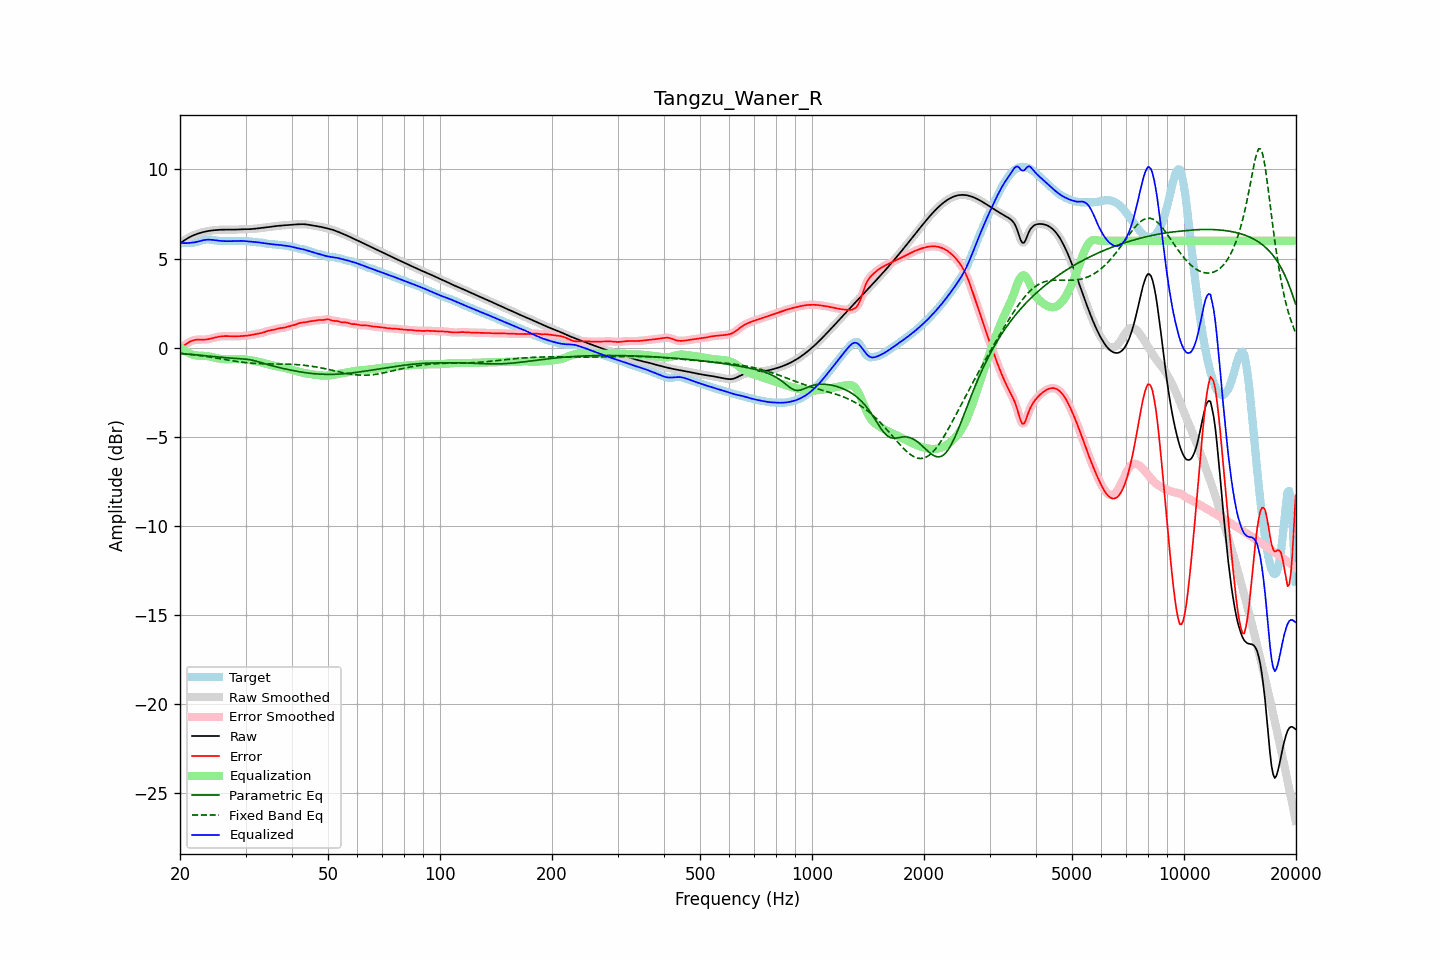

The file beside this chart, header and first rows:
frequency, raw, error, smoothed, error_smoothed, equalization, parametric_eq, fixed_band_eq, equalized_raw, equalized_smoothed, target
20.00, 5.85, -0.01, 5.85, -0.01, 0.03, -0.33, -0.31, 5.88, 5.88, 5.86
20.20, 5.91, 0.04, 5.91, 0.04, -0.04, -0.34, -0.32, 5.87, 5.87, 5.87
20.40, 5.98, 0.10, 5.98, 0.10, -0.11, -0.34, -0.33, 5.87, 5.87, 5.88
20.61, 6.04, 0.16, 6.04, 0.16, -0.17, -0.35, -0.34, 5.87, 5.86, 5.88
20.81, 6.10, 0.22, 6.10, 0.22, -0.23, -0.36, -0.35, 5.87, 5.87, 5.88
21.02, 6.15, 0.27, 6.15, 0.27, -0.28, -0.37, -0.36, 5.87, 5.87, 5.88
21.23, 6.20, 0.33, 6.20, 0.32, -0.32, -0.37, -0.37, 5.88, 5.88, 5.88
21.44, 6.25, 0.37, 6.25, 0.37, -0.36, -0.38, -0.38, 5.89, 5.89, 5.88
21.66, 6.29, 0.40, 6.29, 0.40, -0.39, -0.39, -0.39, 5.89, 5.90, 5.89
21.87, 6.33, 0.43, 6.33, 0.43, -0.42, -0.40, -0.40, 5.91, 5.91, 5.90
22.09, 6.36, 0.44, 6.36, 0.44, -0.44, -0.40, -0.42, 5.93, 5.93, 5.92
22.31, 6.39, 0.45, 6.39, 0.45, -0.45, -0.41, -0.43, 5.95, 5.95, 5.94
22.54, 6.42, 0.45, 6.42, 0.45, -0.45, -0.42, -0.44, 5.97, 5.97, 5.97
22.76, 6.45, 0.45, 6.45, 0.45, -0.45, -0.43, -0.45, 6.00, 6.00, 6.00
22.99, 6.47, 0.45, 6.47, 0.45, -0.45, -0.44, -0.46, 6.02, 6.02, 6.03
23.22, 6.50, 0.45, 6.50, 0.45, -0.46, -0.45, -0.48, 6.04, 6.04, 6.05
23.45, 6.52, 0.46, 6.52, 0.46, -0.46, -0.45, -0.49, 6.05, 6.05, 6.06
23.69, 6.54, 0.47, 6.54, 0.47, -0.47, -0.46, -0.50, 6.06, 6.06, 6.07
23.92, 6.55, 0.49, 6.55, 0.49, -0.49, -0.47, -0.52, 6.06, 6.06, 6.07
24.16, 6.56, 0.51, 6.56, 0.51, -0.51, -0.48, -0.53, 6.06, 6.06, 6.06
24.40, 6.58, 0.53, 6.58, 0.53, -0.53, -0.49, -0.55, 6.05, 6.05, 6.05
24.65, 6.59, 0.55, 6.59, 0.55, -0.55, -0.50, -0.56, 6.04, 6.04, 6.03
24.89, 6.60, 0.57, 6.60, 0.57, -0.57, -0.51, -0.58, 6.02, 6.02, 6.02
25.14, 6.60, 0.59, 6.60, 0.59, -0.59, -0.52, -0.59, 6.01, 6.01, 6.01
25.39, 6.61, 0.61, 6.61, 0.61, -0.61, -0.52, -0.61, 6.00, 6.00, 6.00
25.65, 6.62, 0.63, 6.62, 0.63, -0.62, -0.53, -0.62, 5.99, 5.99, 5.99
25.91, 6.62, 0.64, 6.62, 0.64, -0.63, -0.54, -0.64, 5.98, 5.98, 5.98
26.16, 6.62, 0.65, 6.62, 0.64, -0.64, -0.55, -0.65, 5.98, 5.98, 5.98
26.43, 6.62, 0.65, 6.62, 0.65, -0.65, -0.56, -0.67, 5.98, 5.98, 5.97
26.69, 6.62, 0.65, 6.62, 0.65, -0.65, -0.57, -0.68, 5.97, 5.97, 5.97
26.96, 6.62, 0.65, 6.62, 0.65, -0.65, -0.57, -0.70, 5.97, 5.97, 5.97
27.23, 6.62, 0.64, 6.62, 0.64, -0.64, -0.58, -0.71, 5.97, 5.97, 5.97
27.50, 6.62, 0.64, 6.62, 0.64, -0.64, -0.59, -0.73, 5.98, 5.98, 5.98
27.77, 6.62, 0.64, 6.62, 0.64, -0.64, -0.60, -0.74, 5.98, 5.98, 5.98
28.05, 6.62, 0.64, 6.62, 0.64, -0.64, -0.60, -0.76, 5.98, 5.98, 5.99
28.33, 6.63, 0.64, 6.63, 0.64, -0.64, -0.61, -0.77, 5.99, 5.99, 5.99
28.62, 6.63, 0.64, 6.63, 0.64, -0.64, -0.61, -0.78, 5.99, 5.99, 5.99
28.90, 6.64, 0.64, 6.64, 0.64, -0.64, -0.62, -0.80, 5.99, 5.99, 5.99
29.19, 6.64, 0.65, 6.64, 0.65, -0.65, -0.62, -0.81, 5.99, 5.99, 5.99
29.48, 6.64, 0.66, 6.64, 0.66, -0.65, -0.63, -0.82, 5.99, 5.99, 5.99
29.78, 6.64, 0.66, 6.64, 0.66, -0.66, -0.64, -0.83, 5.98, 5.98, 5.98
30.08, 6.64, 0.67, 6.64, 0.67, -0.67, -0.65, -0.84, 5.97, 5.97, 5.98
30.38, 6.65, 0.68, 6.65, 0.68, -0.68, -0.66, -0.85, 5.97, 5.97, 5.97
30.68, 6.65, 0.69, 6.65, 0.69, -0.69, -0.67, -0.86, 5.96, 5.96, 5.96
30.99, 6.65, 0.70, 6.65, 0.70, -0.71, -0.69, -0.87, 5.95, 5.95, 5.95
31.30, 6.66, 0.72, 6.66, 0.72, -0.72, -0.70, -0.87, 5.94, 5.94, 5.94
31.61, 6.67, 0.74, 6.67, 0.74, -0.74, -0.72, -0.88, 5.93, 5.93, 5.93
31.93, 6.68, 0.76, 6.68, 0.76, -0.75, -0.75, -0.89, 5.92, 5.92, 5.92
32.24, 6.69, 0.78, 6.69, 0.78, -0.77, -0.77, -0.89, 5.92, 5.92, 5.91
32.57, 6.70, 0.79, 6.70, 0.79, -0.79, -0.80, -0.90, 5.91, 5.91, 5.91
32.89, 6.71, 0.81, 6.71, 0.81, -0.82, -0.83, -0.90, 5.89, 5.89, 5.90
33.22, 6.72, 0.83, 6.72, 0.83, -0.84, -0.85, -0.90, 5.88, 5.88, 5.89
33.55, 6.73, 0.85, 6.73, 0.86, -0.86, -0.88, -0.91, 5.87, 5.87, 5.88
33.89, 6.74, 0.89, 6.74, 0.89, -0.89, -0.91, -0.91, 5.85, 5.85, 5.85
34.23, 6.75, 0.92, 6.75, 0.92, -0.91, -0.93, -0.91, 5.84, 5.84, 5.83
34.57, 6.76, 0.95, 6.76, 0.94, -0.94, -0.96, -0.91, 5.83, 5.83, 5.82
34.92, 6.78, 0.97, 6.78, 0.97, -0.96, -0.98, -0.91, 5.82, 5.82, 5.81
35.27, 6.79, 0.98, 6.79, 0.98, -0.99, -1.01, -0.91, 5.80, 5.80, 5.81
35.62, 6.80, 1.00, 6.80, 1.00, -1.01, -1.03, -0.91, 5.79, 5.79, 5.80
35.97, 6.81, 1.02, 6.81, 1.02, -1.03, -1.06, -0.91, 5.79, 5.79, 5.79
... 635 more rows
